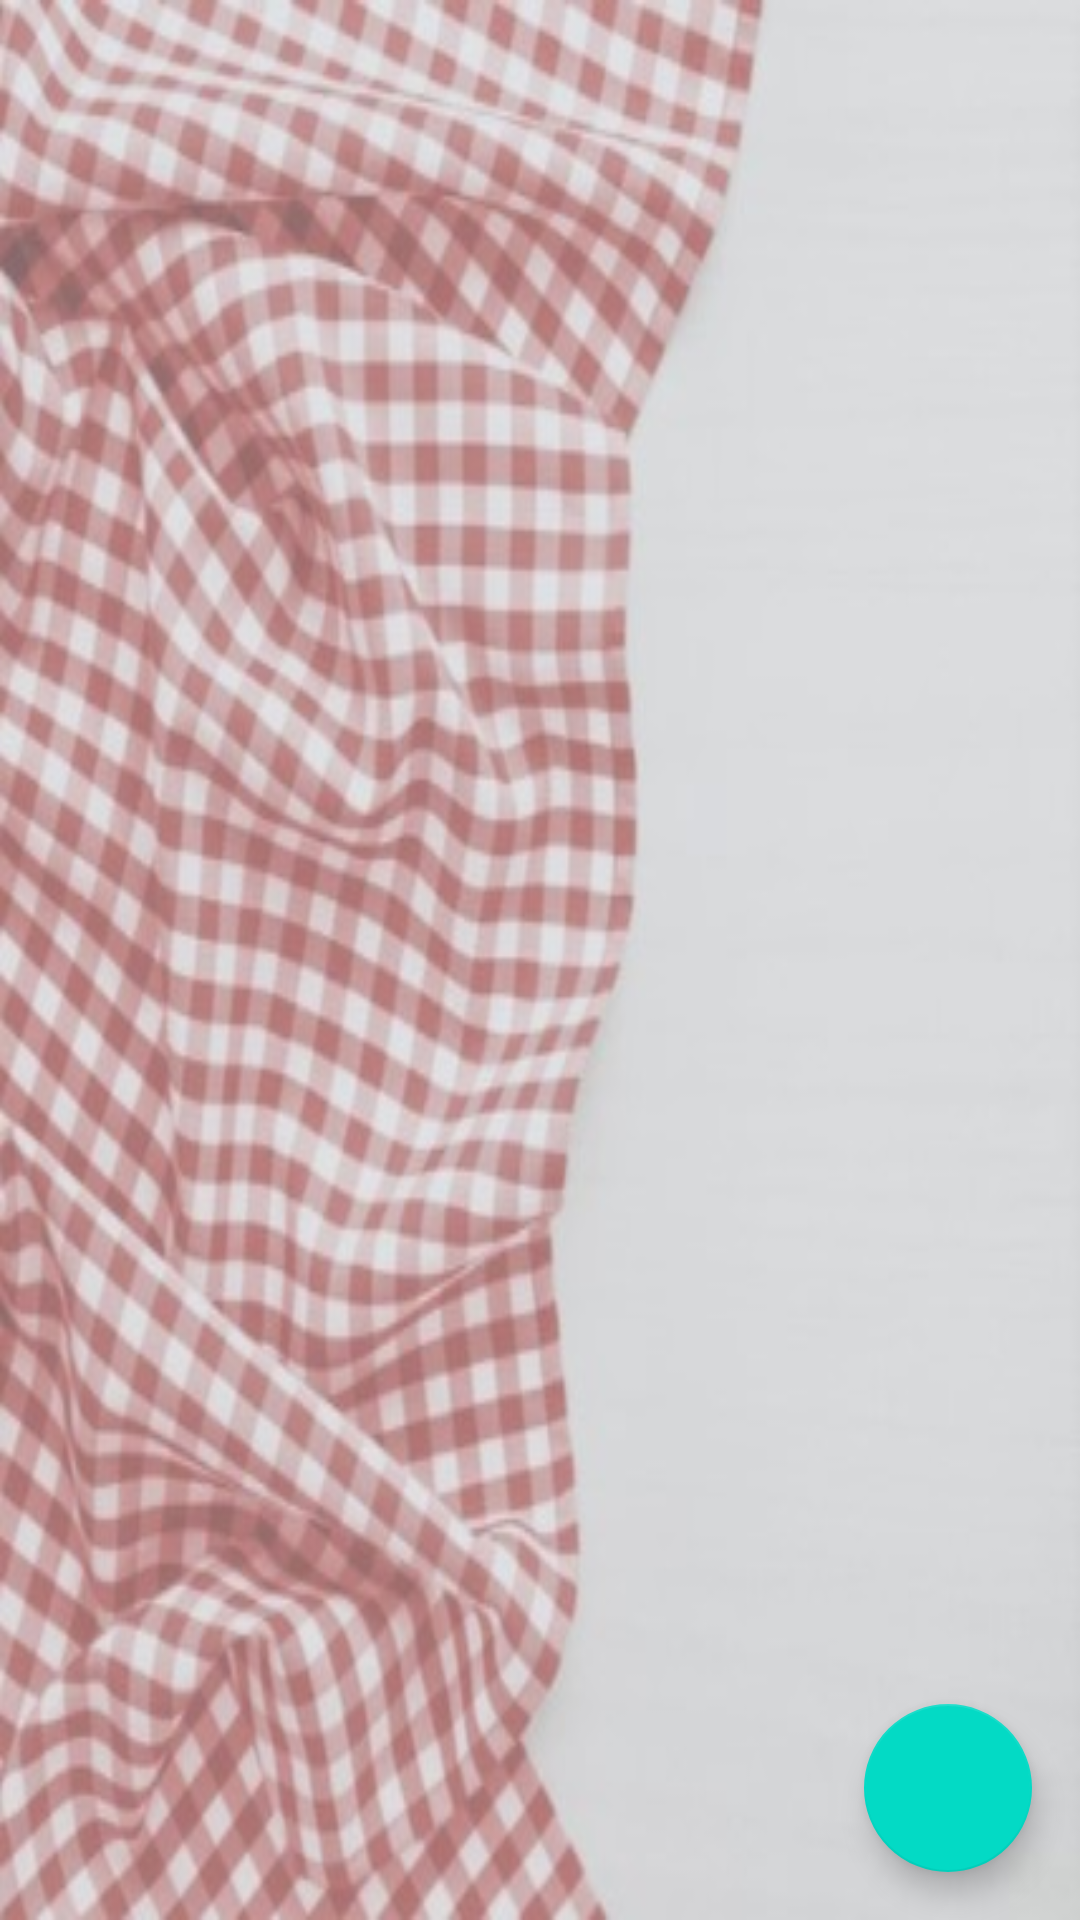

Here is an Android app screen rendered from its layout file. Give the layout XML and the strings, colors and styles it references.
<!-- AndroidManifest.xml: application theme Theme.RecyclerViewApp -->
<!-- res/layout/fragment_produtos.xml -->
<?xml version="1.0" encoding="utf-8"?>
<androidx.constraintlayout.widget.ConstraintLayout xmlns:android="http://schemas.android.com/apk/res/android"
    xmlns:app="http://schemas.android.com/apk/res-auto"
    xmlns:tools="http://schemas.android.com/tools"
    android:id="@+id/fragmentProdutos"
    android:layout_width="match_parent"
    android:layout_height="match_parent"
    android:background="@drawable/fundoimagem"
    tools:context=".views.list.FragmentList">

    <androidx.recyclerview.widget.RecyclerView
        android:id="@+id/fragment_produtos"
        android:layout_width="match_parent"
        android:layout_height="match_parent"
        tools:listitem="@layout/fragment_cardview" />

    <com.google.android.material.floatingactionbutton.FloatingActionButton
        android:id="@+id/floatingActionButton"
        android:layout_width="200dp"
        android:layout_height="wrap_content"
        android:layout_marginEnd="16dp"
        android:layout_marginBottom="16dp"
        app:layout_constraintBottom_toBottomOf="parent"
        app:layout_constraintEnd_toEndOf="parent"
        app:srcCompat="@drawable/ic_add"
        tools:ignore="SpeakableTextPresentCheck,SpeakableTextPresentCheck" />

</androidx.constraintlayout.widget.ConstraintLayout>
<!-- res/layout/fragment_cardview.xml (included above) -->
<?xml version="1.0" encoding="utf-8"?>
<LinearLayout xmlns:android="http://schemas.android.com/apk/res/android"
    xmlns:app="http://schemas.android.com/apk/res-auto"
    xmlns:tools="http://schemas.android.com/tools"
    android:layout_width="match_parent"
    android:layout_height="wrap_content"
    android:orientation="vertical"
    android:padding="10dp">

    <androidx.cardview.widget.CardView
        android:id="@+id/cardView"
        android:layout_width="match_parent"
        android:layout_height="wrap_content"
        android:layout_gravity="center"
        app:cardCornerRadius="5dp"
        app:cardElevation="4dp">

        <LinearLayout
            android:layout_width="match_parent"
            android:layout_height="match_parent"
            android:orientation="vertical"
            android:padding="10dp">

            <RelativeLayout
                android:layout_width="match_parent"
                android:layout_height="wrap_content"
                android:orientation="horizontal">

                <TextView
                    android:id="@+id/textNomeProduto"
                    android:layout_width="wrap_content"
                    android:layout_height="wrap_content"
                    android:layout_alignStart="@id/buttonExcluir"
                    android:layout_alignParentStart="true"
                    android:layout_marginBottom="10dp"
                    android:text="@string/label_nome_produto"
                    android:textColor="@color/black"
                    android:textSize="18sp" />

                <ImageView
                    android:id="@+id/buttonEdit"
                    android:layout_width="25dp"
                    android:layout_height="25dp"
                    android:layout_alignParentEnd="true"
                    android:layout_marginEnd="32dp"
                    android:contentDescription="@string/description_access"
                    app:srcCompat="@drawable/ic_baseline_edit_24" />

                <ImageView
                    android:id="@+id/buttonExcluir"
                    android:layout_width="25dp"
                    android:layout_height="25dp"
                    android:layout_alignParentEnd="true"
                    android:contentDescription="@string/description_access"
                    app:srcCompat="@drawable/ic_baseline_delete_24" />

            </RelativeLayout>

            <LinearLayout
                android:layout_width="match_parent"
                android:layout_height="wrap_content">

                <TextView
                    android:layout_width="wrap_content"
                    android:layout_height="wrap_content"
                    android:layout_marginBottom="10dp"
                    android:text="@string/label_status" />

                <Space
                    android:layout_width="0dp"
                    android:layout_height="wrap_content"
                    android:layout_weight="1" />


                <TextView
                    android:id="@+id/textStatus"
                    android:layout_width="wrap_content"
                    android:layout_height="wrap_content"
                    tools:text="Em andamento" />

            </LinearLayout>

            <LinearLayout
                android:layout_width="match_parent"
                android:layout_height="wrap_content">

                <TextView
                    android:layout_width="wrap_content"
                    android:layout_height="wrap_content"
                    android:layout_marginBottom="10dp"
                    android:layout_weight="0"
                    android:text="@string/label_data" />

                <Space
                    android:layout_width="0dp"
                    android:layout_height="wrap_content"
                    android:layout_weight="1" />

                <TextView
                    android:id="@+id/textData"
                    android:layout_width="wrap_content"
                    android:layout_height="wrap_content"
                    android:layout_marginBottom="10dp"
                    android:layout_weight="0"
                    tools:text="28/11/2021" />
            </LinearLayout>

        </LinearLayout>
    </androidx.cardview.widget.CardView>

</LinearLayout>
<!-- resources referenced by this layout -->
<resources>
  <!-- drawable fundoimagem: jpg bitmap (drawable, 39418 bytes) -->
  <string name="description_access">description</string>
  <string name="label_data">Data:</string>
  <string name="label_nome_produto">Nome do Produto</string>
  <string name="label_status">Status:</string>
  <style name="Theme.RecyclerViewApp" parent="Theme.MaterialComponents.DayNight.DarkActionBar">
          
          <item name="colorPrimary">@android:color/holo_green_dark</item>
          <item name="colorPrimaryVariant">@android:color/holo_green_dark</item>
          <item name="colorOnPrimary">@color/white</item>
          
          <item name="colorSecondary">@color/teal_200</item>
          <item name="colorSecondaryVariant">@color/teal_700</item>
          <item name="colorOnSecondary">@color/black</item>
          
          <item name="android:statusBarColor" tools:targetApi="l">?attr/colorPrimaryVariant</item>
          
      </style>
  <!-- not gathered from this repository: default colours our renderer supplied (Android Studio template values) -->
  <color name="teal_200">#FF03DAC5</color>
  <color name="teal_700">#FF018786</color>
  <color name="black">#FF000000</color>
  <color name="white">#FFFFFFFF</color>
</resources>
